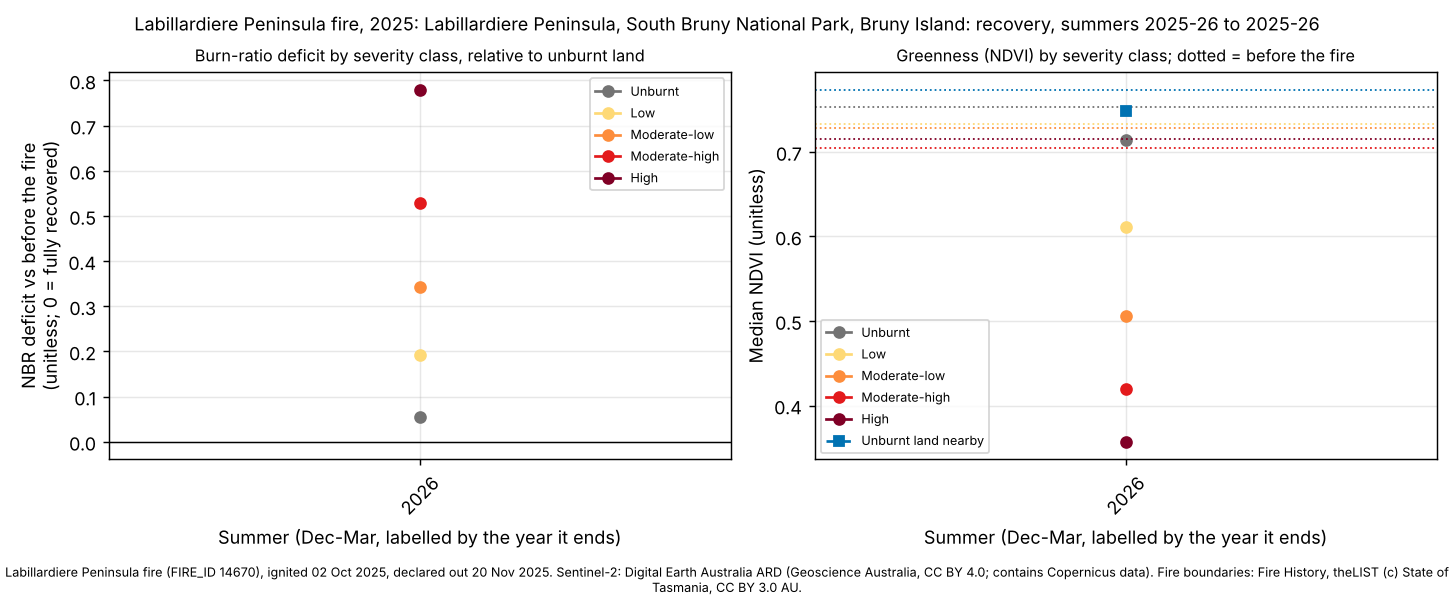

Source data for this figure (header and first rows):
site, summer, years_since, dates, control_drop, control_ndvi, deficit_unburnt, ndvi_unburnt, deficit_low, ndvi_low, deficit_moderate-low, ndvi_moderate-low, deficit_moderate-high, ndvi_moderate-high, deficit_high, ndvi_high
labillardiere-peninsula, 2026, 1, 2025-12-11;2026-01-08;2026-02-27;2026-03…, 0.0067, 0.749, 0.0547, 0.7146, 0.1925, 0.6111, 0.3425, 0.5055, 0.5277, 0.4197, 0.7794, 0.3571
